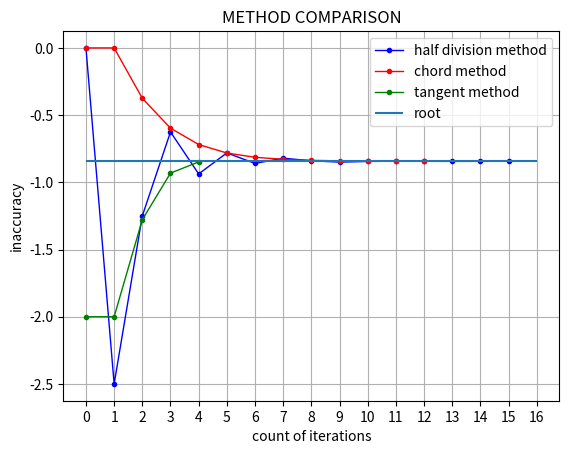

Here is the Python script that generated this plot:
from scipy.optimize import root as ROOT
import matplotlib.pyplot as plt
import matplotlib.ticker as tic
import numpy as np

# x**3-x**2+2x+3=0
# simpy - символьные вычисления

A = -5
B = 5
ACCURACY = 0.0001


# F(x)
def func(x):
    return x ** 3 - x ** 2 + 2 * x + 3


# F'(x)
def d_func(x):
    return 3 * x ** 2 - 2 * x + 2


# F''(x)
def dd_func(x):
    return 6 * x - 2


X = np.linspace(A, B, int(1 / ACCURACY))
Y = func(X)
dY = d_func(X)
ddY = dd_func(X)

X_HALF_DIVISION = []
Y_HALF_DIVISION = []
X_CHORD = []
Y_CHORD = []
X_TANGENT = []
Y_TANGENT = []


def half_division_method(func, a, b, accuracy):
    global X_HALF_DIVISION
    global Y_HALF_DIVISION
    i = 0
    signs = str(accuracy).count('0')

    while (b - a) / 2 > accuracy:
        d = (a + b) / 2
        X_HALF_DIVISION.append(i)
        Y_HALF_DIVISION.append(d)
        i += 1
        if func(a) * func(d) < 0:
            b = d
        else:
            a = d

    root = round((a + b) / 2, signs)
    error = round((b - a) / 2, signs + 1)

    return {
        "root": root,
        "error": error,
    }


def chord_method(func, dd_func, a, b, accuracy):
    global X_CHORD
    global Y_CHORD
    i = 0
    signs = str(accuracy).count('0')
    xn = 0
    xnn = 0

    if func(b) * dd_func(a) > 0:
        xn = a
        xnn = a
        while True:
            Y_CHORD.append(xn)
            X_CHORD.append(i)
            i += 1
            xn = xnn
            xnn = b - func(b) * (b - xn) / (func(b) - func(xn))
            if abs(xnn - xn) < accuracy:
                break
    elif func(a) * dd_func(b) > 0:
        xn = b
        xnn = b
        while True:
            Y_CHORD.append(xn)
            X_CHORD.append(i)
            i += 1
            xn = xnn
            xnn = a - func(a) * (xn - a) / (func(xn) - func(a))
            if abs(xnn - xn) < accuracy:
                break
    else:
        print("Can't solve by chord method")

    root = round(xnn, signs)
    error = round(abs(xnn - xn), signs + 2)

    return {
        "root": root,
        "error": error,
    }


def tangent_method(func, d_func, dd_func, a, b, accuracy):
    global X_TANGENT
    global Y_TANGENT
    i = 0
    signs = str(accuracy).count('0')
    xn = 0
    xnn = 0

    if func(b) * dd_func(a) > 0:
        xn = b
        xnn = b
    elif func(a) * dd_func(b) > 0:
        xn = a
        xnn = a
    else:
        print("Can't solve by tangent method")

    while True:
        X_TANGENT.append(i)
        Y_TANGENT.append(xn)
        i += 1
        xn = xnn
        xnn = xn - func(xn) / d_func(xn)
        if abs(xnn - xn) < accuracy:
            break

    root = round(xnn, signs)
    error = round(abs(xnn - xn), signs + 1)

    return {
        "root": root,
        "error": error,
    }


# считаем количество знаком после запятой

print("=========================================")
print("METHODS:")

# solving by half division method
# ===========================================================================
solution_half_division = half_division_method(func, A, B, ACCURACY)
root = solution_half_division["root"]
error = solution_half_division["error"]
print(f'Half division: root = {root}, error = {error}')
# ===========================================================================

# solving by chord method
# ===========================================================================
solution_chord_method = chord_method(func, dd_func, -2, 0, ACCURACY)
root = solution_chord_method["root"]
error = solution_chord_method["error"]
print(f'Chord method: root = {root}, error = {error}')
# ===========================================================================

# solving by tangent method
# ===========================================================================
solution_tangent_method = tangent_method(func, d_func, dd_func, -2, 0, ACCURACY)
root = solution_tangent_method["root"]
error = solution_tangent_method["error"]
print(f'Tangent method: root = {root}, error = {error}')
# ===========================================================================

print("=========================================")
print("SCIPY.OPTIMIZE.ROOT:")
solution = ROOT(func, 0)
root = round(solution.x[0], str(ACCURACY).count('0'))
print(root)
print("=========================================")


fig, ax = plt.subplots()

plt.title("METHOD COMPARISON")
plt.xlabel("count of iterations")
plt.ylabel("inaccuracy")
ax.xaxis.set_major_locator(tic.MultipleLocator(1))
ax.plot(
    X_HALF_DIVISION, Y_HALF_DIVISION,
    'o-b', lw=1, mec='b', ms=3,
    label="half division method"
)
ax.plot(
    X_CHORD, Y_CHORD,
    'o-r', lw=1, mec='r', ms=3,
    label="chord method"
)
ax.plot(
    X_TANGENT, Y_TANGENT,
    'o-g', lw=1, mec='g', ms=3,
    label="tangent method"
)
ax.hlines(root, 0, len(X_HALF_DIVISION), label="root")
ax.grid(True)
ax.legend()
plt.show()
